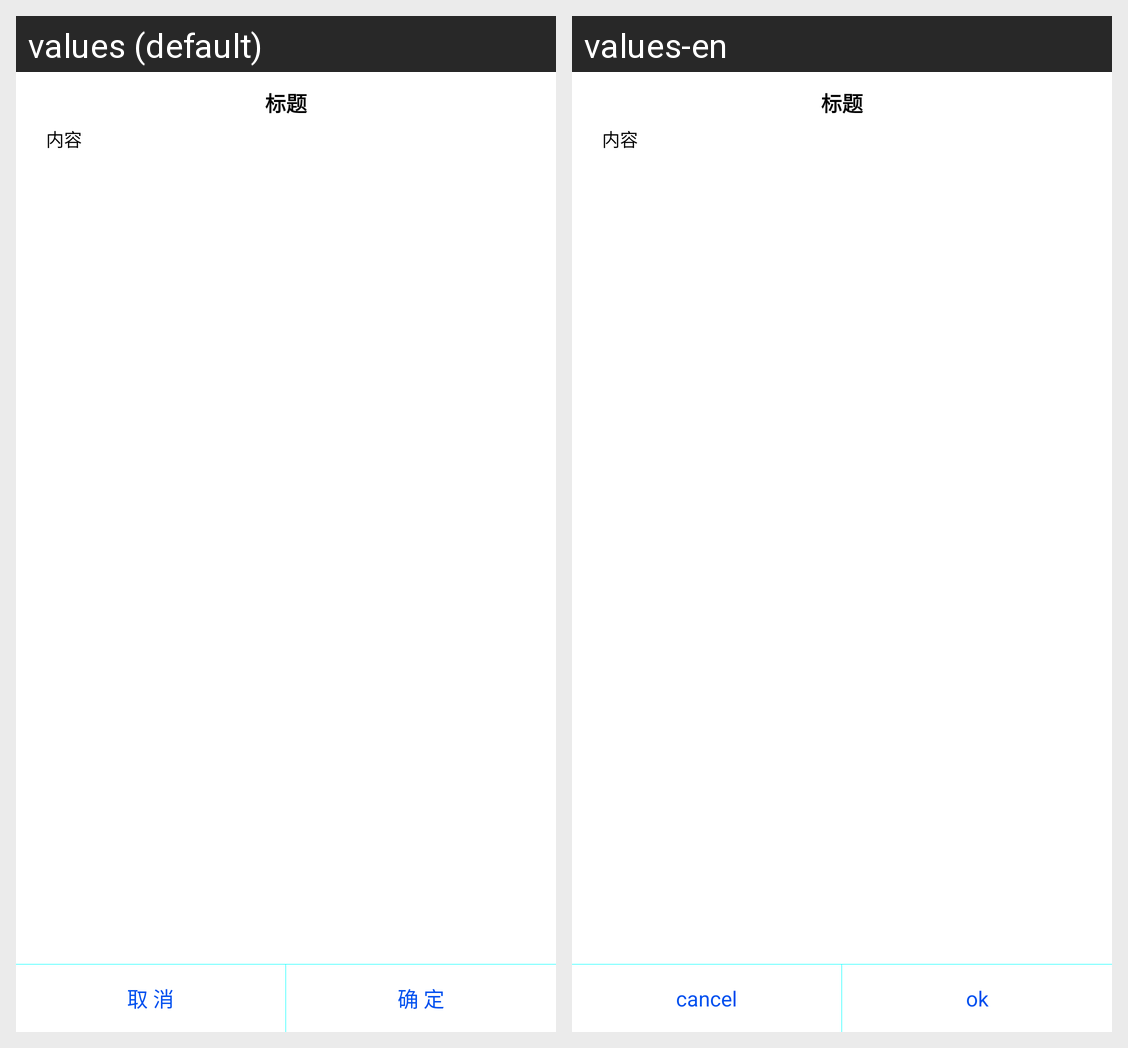

The same Android screen rendered under two of its app's locales, left to right. List the strings drawn on it with the default value and each locale's translation.
Android screen res/layout/dialog_choose.xml rendered under 2 locales, left to right: values (default), values-en. Device: Nexus 5 (rendered at 1080×1920; each locale shown at half size, 540×960, under a caption strip naming it); theme AppTheme.
Strings drawn on this screen, with the default value and each locale's value (text and hints the layout hard-codes, and strings that could not be matched under every locale, appear in the picture but are not listed):

cancel
  values: 取 消
  values-en: cancel

ok
  values: 确 定
  values-en: ok
